Run: headless pygame with SDL's dummy video driver; simulated clock (each Clock.tick advances the game by its frame time, no real sleeping); random seed 0; keys injected as events and as key.get_pressed() state; no mouse input.
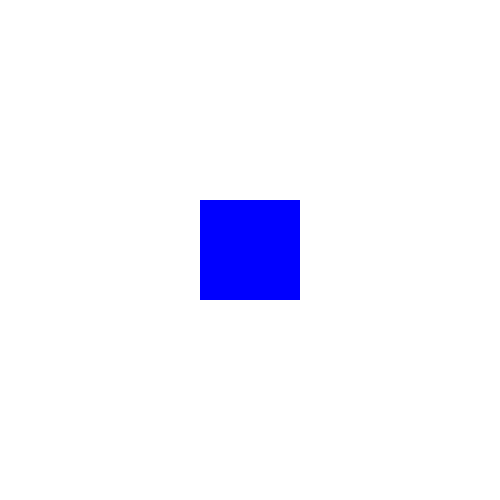
Frame 1 of 4 · flips 1–60 · no input
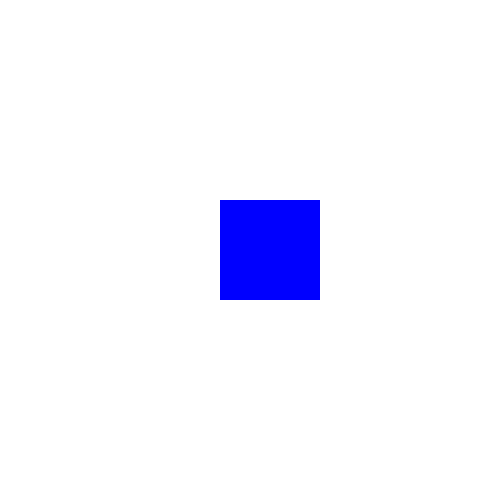
Frame 2 of 4 · flips 61–180 · tapped SPACE, RETURN · held RIGHT (→), D
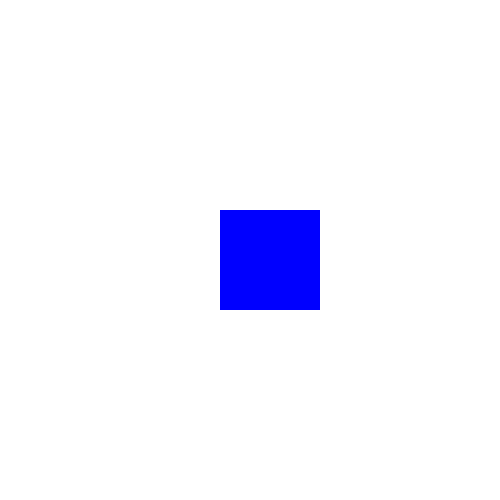
Frame 3 of 4 · flips 181–300 · held DOWN (↓), S
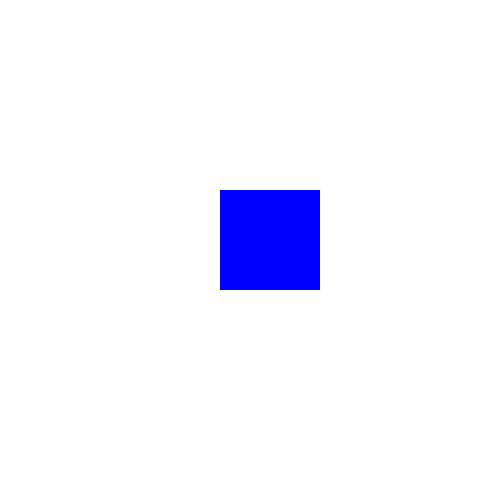
Frame 4 of 4 · flips 301–420 · held LEFT (←), A, UP (↑), W

The pygame program that drew these frames:

# move_surf1.py program
import pygame

pygame.init() # pygame 초기화

# 폭 500 높이 500의 screen 생성
screen = pygame.display.set_mode([500, 500])

# 폭 100 높이 100인 Surface 객체 surf1 생성
surf1 = pygame.Surface((100, 100))
surf1.fill((0, 0, 255)) # blue로 칠함
surf1_pos = [250-50, 250-50] # surf1의 초기 위치는 screen 중앙

running = True

# 사용자가 게임 창을 닫는 버튼을 클릭하거나 ESC 키를 누를 때까지 반복 
while (running):
    # event queue에서 event를 꺼내어 처리
    for event in pygame.event.get():
        # 사용자가 게임 창을 닫는 버튼을 클릭
        if event.type == pygame.QUIT:
            running = False

        # 사용자가 키보드를 누름    
        elif event.type == pygame.KEYDOWN:
            # 현재 눌려진 키들이 무엇인가 알아냄
            pressed_keys = pygame.key.get_pressed()    
            print(surf1_pos)

            # 눌린 방향키 방향으로 surf1을 5 픽셀만큼 움직임
            if pressed_keys[pygame.K_UP]: # 위 방향키
                surf1_pos[1] = surf1_pos[1] - 5
            elif pressed_keys[pygame.K_DOWN]: # 아래 방향키
                surf1_pos[1] = surf1_pos[1] + 5
            elif pressed_keys[pygame.K_LEFT]: # 좌 방향키
                surf1_pos[0] = surf1_pos[0] - 5
            elif pressed_keys[pygame.K_RIGHT]: # 우 방향키
                surf1_pos[0] = surf1_pos[0] + 5
            elif pressed_keys[pygame.K_ESCAPE]: # ESC 키
                running = False
        
    # screen을 흰색으로 칠함
    screen.fill((255, 255, 255)) # rgb white

    # screen에 surf1을 그림
    screen.blit(surf1, surf1_pos)
    
    # 이때 screen의 내용이 모니터에 실제로 그려짐.
    pygame.display.flip()

# 게임 루프 종료되어 게임을 종료함
pygame.quit()
